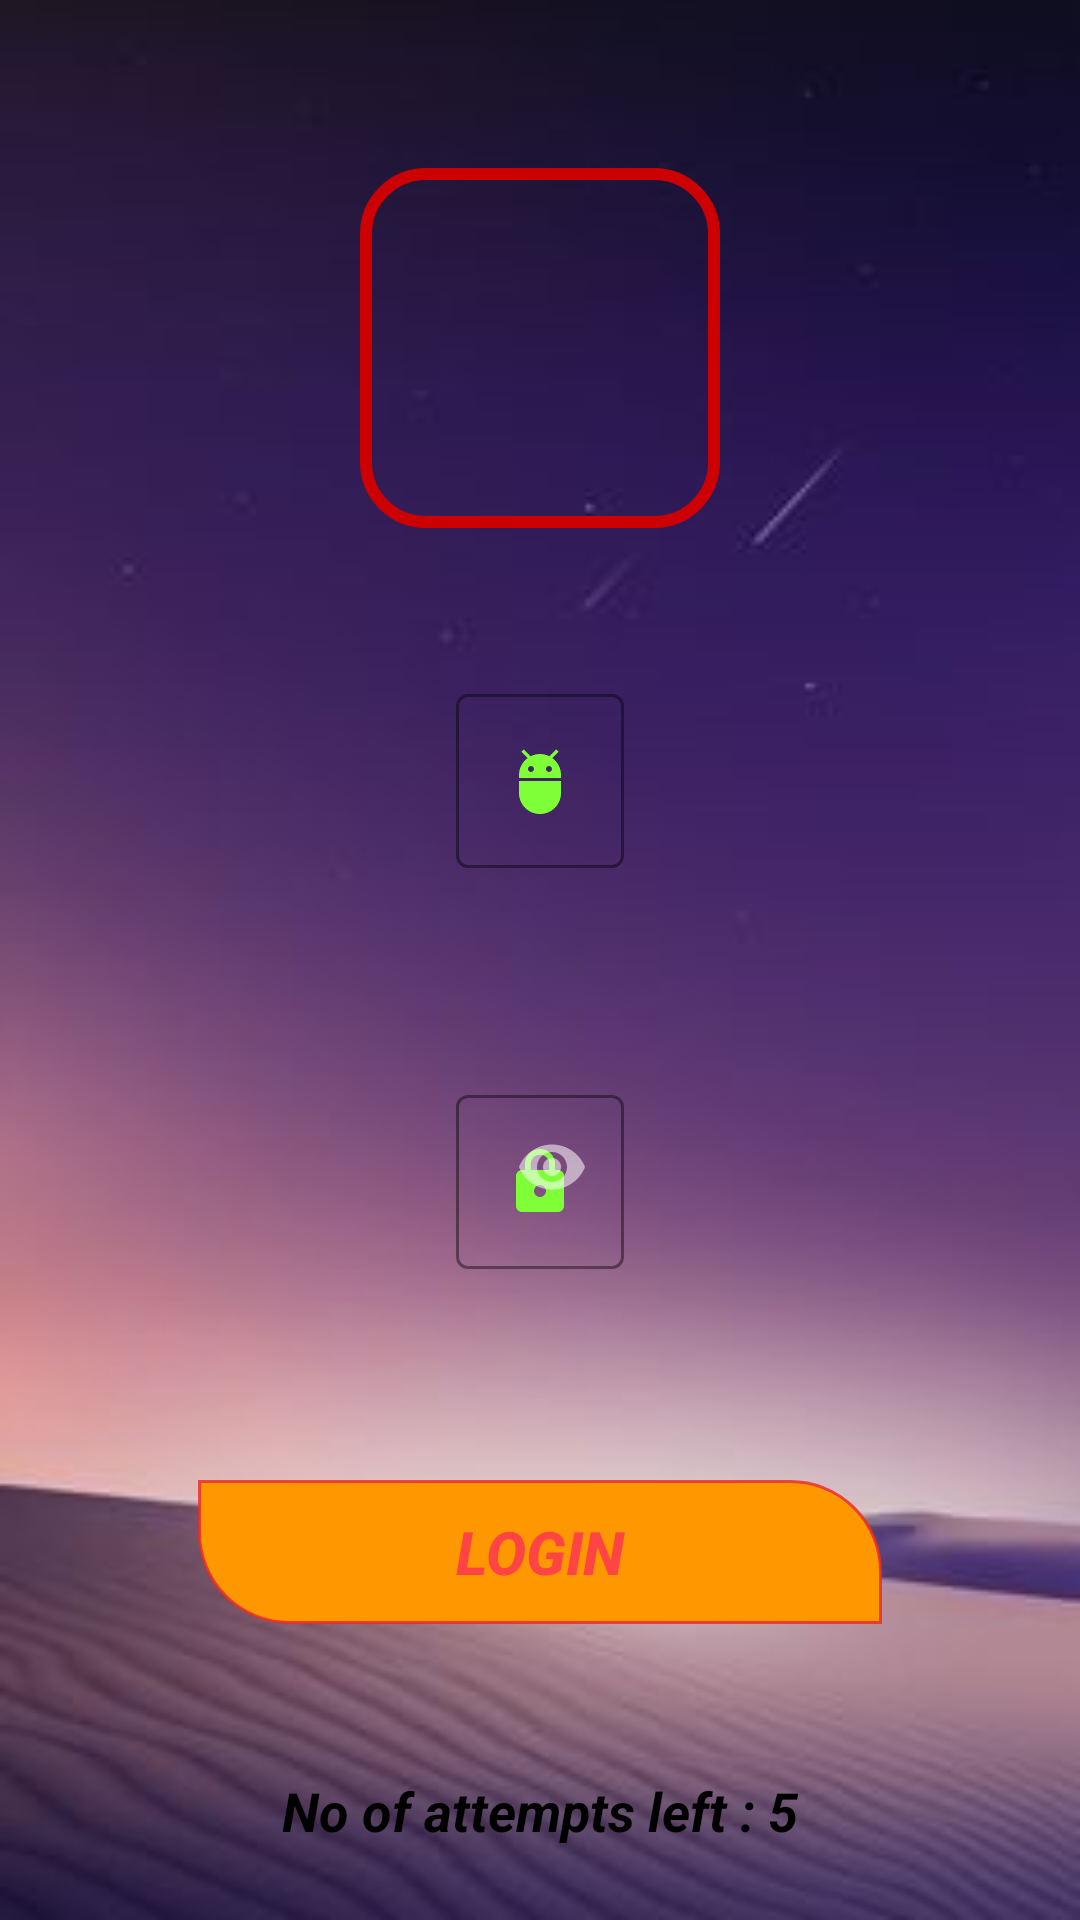

Reconstruct the res/layout file that produces this screen, plus the resources it refers to.
<!-- AndroidManifest.xml: application theme AppTheme -->
<!-- res/layout/activity_loginpage.xml -->
<?xml version="1.0" encoding="utf-8"?>
<ScrollView
    xmlns:android="http://schemas.android.com/apk/res/android"
    xmlns:tools="http://schemas.android.com/tools"
    xmlns:app="http://schemas.android.com/apk/res-auto"
    android:layout_width="match_parent"
    android:layout_height="match_parent"
    android:background="@drawable/bwbackground"
    tools:context=".loginpage"
    android:theme="@style/TextInputLayout">
    <LinearLayout
        android:layout_width="match_parent"
        android:layout_height="wrap_content"
        android:padding="16dp"
        android:orientation="vertical"
        android:gravity="center_horizontal">
        <ImageView
            android:id="@+id/imageView"
            android:layout_width="120dp"
            android:layout_height="120dp"
            android:layout_marginTop="40dp"
            app:layout_constraintEnd_toEndOf="parent"
            app:layout_constraintStart_toStartOf="parent"
            app:layout_constraintTop_toTopOf="parent"
            android:src="@drawable/bwlogo"
            android:background="@drawable/roundcorners"/>
        <com.google.android.material.textfield.TextInputLayout
            android:layout_width="wrap_content"
            android:layout_height="wrap_content"
            style="@style/Widget.MaterialComponents.TextInputLayout.OutlinedBox"
            app:boxStrokeColor="@color/colorPrimary"
            android:layout_marginTop="50dp"
            app:layout_constraintEnd_toEndOf="parent"
            app:layout_constraintStart_toStartOf="parent"
            app:layout_constraintTop_toBottomOf="@+id/imageView"
            android:id="@+id/etloginemail"
            app:errorEnabled="true"
            app:errorTextColor="@android:color/holo_red_dark">
            <com.google.android.material.textfield.TextInputEditText
                android:layout_width="match_parent"
                android:layout_height="wrap_content"
                android:drawableStart="@drawable/ic_action_show"
                android:ems="15"
                android:hint="Email ID"
                android:inputType="textEmailAddress"
                android:textColor="@android:color/black"
                android:textStyle="bold"/>
        </com.google.android.material.textfield.TextInputLayout>
        <com.google.android.material.textfield.TextInputLayout
            android:layout_width="wrap_content"
            android:layout_height="wrap_content"
            android:id="@+id/etloginpass"
            android:layout_marginTop="50dp"
            app:layout_constraintEnd_toEndOf="parent"
            app:layout_constraintStart_toStartOf="parent"
            app:layout_constraintTop_toBottomOf="@+id/etloginemail"
            style="@style/Widget.MaterialComponents.TextInputLayout.OutlinedBox"
            app:boxStrokeColor="@color/colorPrimary"
            app:passwordToggleEnabled="true"
            app:errorEnabled="true"
            app:errorTextColor="@android:color/holo_red_dark"
            app:errorIconDrawable="@drawable/ic_error"
            android:textAlignment="viewStart">
            <com.google.android.material.textfield.TextInputEditText
                android:layout_width="wrap_content"
                android:layout_height="wrap_content"
                android:ems="15"
                android:hint="Password"
                android:inputType="textPassword"
                android:textColor="@android:color/black"
                android:textStyle="bold"
                android:drawableStart="@drawable/ic_passlock"/>
        </com.google.android.material.textfield.TextInputLayout>

    <Button
        android:id="@+id/btlogin"
        android:layout_width="match_parent"
        android:layout_height="wrap_content"
        android:layout_marginTop="50dp"
        android:text="LOGIN"
        android:textColor="@android:color/holo_red_light"
        android:textSize="20sp"
        android:background="@drawable/buttonshape"
        android:textStyle="italic|bold"
        android:layout_marginStart="50dp"
        android:layout_marginEnd="50dp"
        app:layout_constraintEnd_toEndOf="parent"
        app:layout_constraintStart_toStartOf="parent"
        app:layout_constraintTop_toBottomOf="@+id/etloginpass" />

    <TextView
        android:id="@+id/tvattempts"
        android:layout_width="wrap_content"
        android:layout_height="wrap_content"
        android:layout_marginTop="50dp"
        android:text="No of attempts left : 5"
        android:textColor="@android:color/black"
        android:textSize="18sp"
        android:textStyle="bold|italic"
        app:layout_constraintStart_toStartOf="@+id/etloginpass"
        app:layout_constraintTop_toBottomOf="@+id/btlogin" />











    </LinearLayout>
</ScrollView>
<!-- resources referenced by this layout -->
<resources>
  <color name="colorPrimary">#6200EE</color>
  <!-- drawable buttonshape (drawable) -->
  <?xml version="1.0" encoding="utf-8"?>
  <shape xmlns:android="http://schemas.android.com/apk/res/android"
      android:shape="rectangle">
      <stroke
          android:color="#CCED2828"
          android:width="1dp"
          android:drawable="@android:color/transparent"/>
      <solid
          android:color="#FF9800"/>
      <corners
          android:topLeftRadius="0dp"
          android:bottomLeftRadius="30dp"
          android:topRightRadius="30dp"
          android:bottomRightRadius="0dp"/>
  </shape>
  <!-- drawable bwbackground: jpg bitmap (drawable, 6971 bytes) -->
  <!-- drawable ic_action_show (drawable) -->
  <vector android:height="24dp" android:tint="#7FFF38"
      android:viewportHeight="24.0" android:viewportWidth="24.0"
      android:width="24dp" xmlns:android="http://schemas.android.com/apk/res/android">
      <path android:fillColor="#FF000000" android:pathData="M5,16c0,3.87 3.13,7 7,7s7,-3.13 7,-7v-4L5,12v4zM16.12,4.37l2.1,-2.1 -0.82,-0.83 -2.3,2.31C14.16,3.28 13.12,3 12,3s-2.16,0.28 -3.09,0.75L6.6,1.44l-0.82,0.83 2.1,2.1C6.14,5.64 5,7.68 5,10v1h14v-1c0,-2.32 -1.14,-4.36 -2.88,-5.63zM9,9c-0.55,0 -1,-0.45 -1,-1s0.45,-1 1,-1 1,0.45 1,1 -0.45,1 -1,1zM15,9c-0.55,0 -1,-0.45 -1,-1s0.45,-1 1,-1 1,0.45 1,1 -0.45,1 -1,1z"/>
  </vector>
  <!-- drawable ic_error (drawable) -->
  <vector android:height="24dp" android:tint="#DC0B00"
      android:viewportHeight="24.0" android:viewportWidth="24.0"
      android:width="24dp" xmlns:android="http://schemas.android.com/apk/res/android">
      <path android:fillColor="#FF000000" android:pathData="M11,15h2v2h-2zM11,7h2v6h-2zM11.99,2C6.47,2 2,6.48 2,12s4.47,10 9.99,10C17.52,22 22,17.52 22,12S17.52,2 11.99,2zM12,20c-4.42,0 -8,-3.58 -8,-8s3.58,-8 8,-8 8,3.58 8,8 -3.58,8 -8,8z"/>
  </vector>
  <!-- drawable ic_passlock (drawable) -->
  <vector android:height="24dp" android:tint="#7FFF38"
      android:viewportHeight="24.0" android:viewportWidth="24.0"
      android:width="24dp" xmlns:android="http://schemas.android.com/apk/res/android">
      <path android:fillColor="#FF000000" android:pathData="M18,8h-1L17,6c0,-2.76 -2.24,-5 -5,-5S7,3.24 7,6v2L6,8c-1.1,0 -2,0.9 -2,2v10c0,1.1 0.9,2 2,2h12c1.1,0 2,-0.9 2,-2L20,10c0,-1.1 -0.9,-2 -2,-2zM12,17c-1.1,0 -2,-0.9 -2,-2s0.9,-2 2,-2 2,0.9 2,2 -0.9,2 -2,2zM15.1,8L8.9,8L8.9,6c0,-1.71 1.39,-3.1 3.1,-3.1 1.71,0 3.1,1.39 3.1,3.1v2z"/>
  </vector>
  <!-- drawable ic_passopen (drawable) -->
  <vector android:height="24dp" android:tint="#7FFF38"
      android:viewportHeight="24.0" android:viewportWidth="24.0"
      android:width="24dp" xmlns:android="http://schemas.android.com/apk/res/android">
      <path android:fillColor="#FF000000" android:pathData="M12,17c1.1,0 2,-0.9 2,-2s-0.9,-2 -2,-2 -2,0.9 -2,2 0.9,2 2,2zM18,8h-1L17,6c0,-2.76 -2.24,-5 -5,-5S7,3.24 7,6h1.9c0,-1.71 1.39,-3.1 3.1,-3.1 1.71,0 3.1,1.39 3.1,3.1v2L6,8c-1.1,0 -2,0.9 -2,2v10c0,1.1 0.9,2 2,2h12c1.1,0 2,-0.9 2,-2L20,10c0,-1.1 -0.9,-2 -2,-2zM18,20L6,20L6,10h12v10z"/>
  </vector>
  <!-- drawable roundcorners (drawable) -->
  <?xml version="1.0" encoding="utf-8"?>
  <shape xmlns:android="http://schemas.android.com/apk/res/android"
      android:shape="rectangle">
      <stroke android:color="@android:color/holo_red_dark"
          android:width="4dp"/>
      <corners
          android:radius="20dp"/>
  
  </shape>
  <style name="TextInputLayout" parent="Theme.MaterialComponents">
          
          <item name="colorPrimary">@color/colorPrimary</item>
          <item name="colorPrimaryDark">@color/colorPrimaryDark</item>
          <item name="colorAccent">@color/colorAccent</item>
      </style>
  <style name="AppTheme" parent="Theme.AppCompat.Light.DarkActionBar">
          
          <item name="colorPrimary">@color/colorPrimary</item>
          <item name="colorPrimaryDark">@color/colorPrimaryDark</item>
          <item name="colorAccent">@color/colorAccent</item>
      </style>
  <color name="colorPrimaryDark">#3700B3</color>
  <color name="colorAccent">#03DAC5</color>
</resources>
